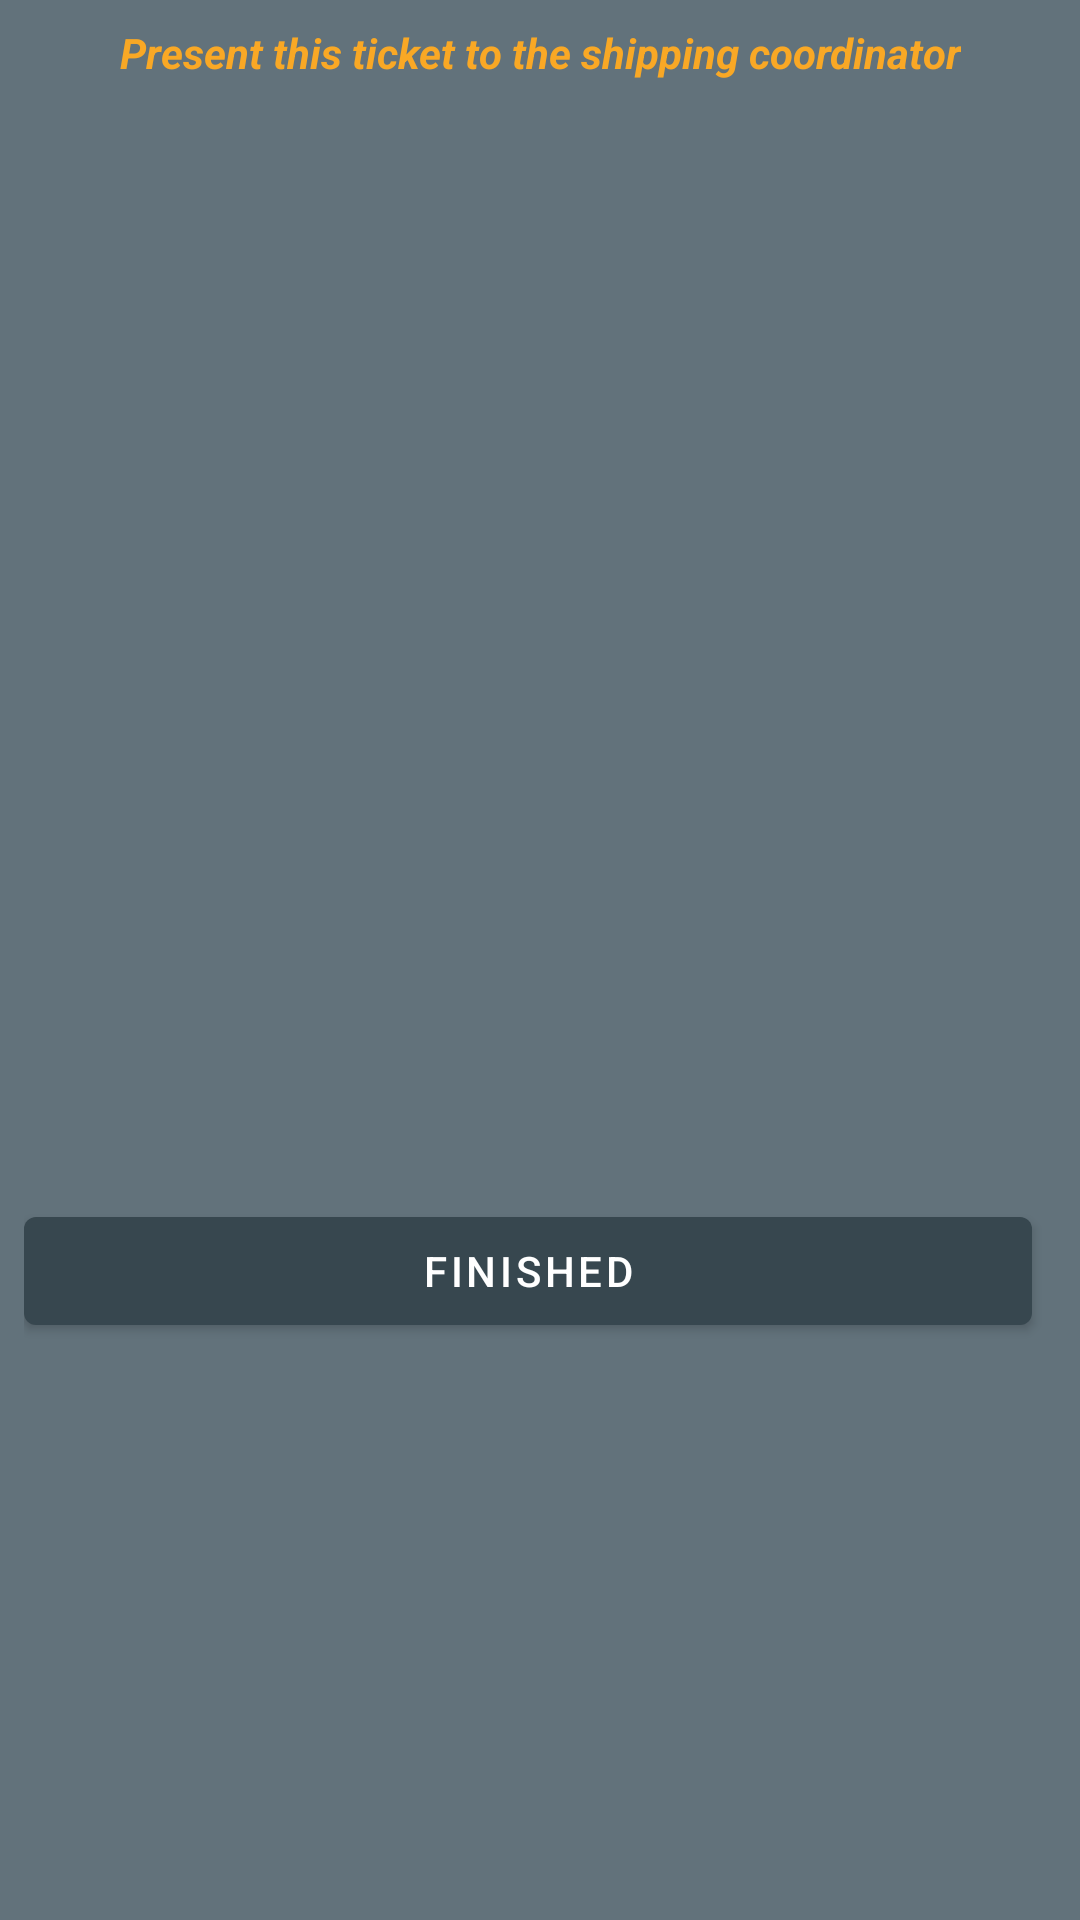

Layout XML and referenced resources for this Android screen:
<!-- AndroidManifest.xml: application theme Theme.Taxidi -->
<!-- res/layout/dialog_driver_at_dropoff.xml -->
<?xml version="1.0" encoding="utf-8"?>
<layout xmlns:android="http://schemas.android.com/apk/res/android"
    xmlns:app="http://schemas.android.com/apk/res-auto"
    xmlns:tools="http://schemas.android.com/tools">

    <data>
        <variable
            name="model"
            type="com.lucidsoftworksllc.taxidi.others.models.server_responses.CompanyMapMarkerModel" />
    </data>

    <androidx.constraintlayout.widget.ConstraintLayout
        android:layout_width="wrap_content"
        android:layout_height="wrap_content"
        android:background="@color/primaryLightColor"
        android:padding="@dimen/padding_medium">

        <TextView
            android:id="@+id/textview_top_present_to_coordinator"
            android:layout_width="wrap_content"
            android:layout_height="wrap_content"
            android:gravity="center_horizontal"
            android:text="@string/present_this_ticket_to_the_shipping_coordinator_text"
            android:textColor="@color/secondaryColor"
            android:textStyle="bold|italic"
            app:layout_constraintEnd_toEndOf="parent"
            app:layout_constraintStart_toStartOf="parent"
            app:layout_constraintTop_toTopOf="parent" />

        <TextView
            android:id="@+id/load_id"
            android:text="@{`Load ID: `+String.valueOf(model.loadId)}"
            style="@style/TextAppearance.AppCompat.Body1"
            android:textColor="@color/white"
            app:layout_constraintStart_toStartOf="parent"
            app:layout_constraintTop_toBottomOf="@id/textview_top_present_to_coordinator"
            android:layout_width="wrap_content"
            android:layout_height="wrap_content"
            tools:text="Load ID: 213467891234"/>

        <TextView
            android:id="@+id/company_id"
            android:text="@{`Company ID: `+String.valueOf(model.loadId)}"
            style="@style/TextAppearance.AppCompat.Body1"
            android:textColor="@color/white"
            app:layout_constraintStart_toStartOf="parent"
            app:layout_constraintTop_toBottomOf="@id/load_id"
            android:layout_width="wrap_content"
            android:layout_height="wrap_content"
            tools:text="Company ID: 213467891234"/>

        <ImageView
            android:id="@+id/load_image"
            android:layout_width="200dp"
            android:layout_height="150dp"
            android:contentDescription="@string/contdesc_image_of_load_to_pick_up"
            android:maxWidth="200dp"
            android:maxHeight="150dp"
            android:scaleType="fitCenter"
            app:loadImage="@{model.loadImage}"
            app:layout_constraintEnd_toEndOf="parent"
            app:layout_constraintStart_toStartOf="parent"
            app:layout_constraintTop_toBottomOf="@id/company_id"
            tools:srcCompat="@drawable/ic_baseline_local_shipping_200" />

        <com.google.android.material.button.MaterialButton
            android:id="@+id/button_start_drive"
            android:layout_width="0dp"
            android:layout_height="wrap_content"
            android:layout_marginEnd="@dimen/padding_medium"
            app:layout_constraintBottom_toBottomOf="parent"
            app:layout_constraintEnd_toEndOf="parent"
            app:layout_constraintStart_toStartOf="parent"
            app:layout_constraintTop_toBottomOf="@id/load_image"
            android:text="@string/finished_text"/>

    </androidx.constraintlayout.widget.ConstraintLayout>

</layout>
<!-- resources referenced by this layout -->
<resources>
  <color name="primaryLightColor">#62727b</color>
  <color name="secondaryColor">#f9a825</color>
  <color name="white">#FFFFFFFF</color>
  <dimen name="padding_medium">8dp</dimen>
  <!-- drawable ic_baseline_local_shipping_200 (drawable) -->
  <vector android:height="200dp" android:tint="?attr/colorControlNormal"
      android:viewportHeight="24" android:viewportWidth="24"
      android:width="200dp" xmlns:android="http://schemas.android.com/apk/res/android">
      <path android:fillColor="@android:color/white" android:pathData="M20,8h-3L17,4L3,4c-1.1,0 -2,0.9 -2,2v11h2c0,1.66 1.34,3 3,3s3,-1.34 3,-3h6c0,1.66 1.34,3 3,3s3,-1.34 3,-3h2v-5l-3,-4zM6,18.5c-0.83,0 -1.5,-0.67 -1.5,-1.5s0.67,-1.5 1.5,-1.5 1.5,0.67 1.5,1.5 -0.67,1.5 -1.5,1.5zM19.5,9.5l1.96,2.5L17,12L17,9.5h2.5zM18,18.5c-0.83,0 -1.5,-0.67 -1.5,-1.5s0.67,-1.5 1.5,-1.5 1.5,0.67 1.5,1.5 -0.67,1.5 -1.5,1.5z"/>
  </vector>
  <string name="contdesc_image_of_load_to_pick_up">Image of load to pick up</string>
  <string name="finished_text">Finished</string>
  <string name="present_this_ticket_to_the_shipping_coordinator_text">Present this ticket to the shipping coordinator</string>
  <style name="Theme.Taxidi" parent="Theme.MaterialComponents.DayNight.NoActionBar">
          
          <item name="colorPrimary">@color/primaryColor</item>
          <item name="colorPrimaryVariant">@color/primaryDarkColor</item>
          <item name="colorOnPrimary">@color/white</item>
          
          <item name="colorSecondary">@color/white</item>
          <item name="colorSecondaryVariant">@color/secondaryLightColor</item>
          <item name="colorOnSecondary">@color/black</item>
          
          <item name="android:statusBarColor" tools:targetApi="l">?attr/colorPrimaryVariant</item>
          
          <item name="windowActionBar">false</item>
          <item name="windowNoTitle">true</item>
      </style>
  <color name="primaryColor">#37474f</color>
  <color name="primaryDarkColor">#102027</color>
  <color name="secondaryLightColor">#ffd95a</color>
  <color name="black">#FF000000</color>
</resources>
